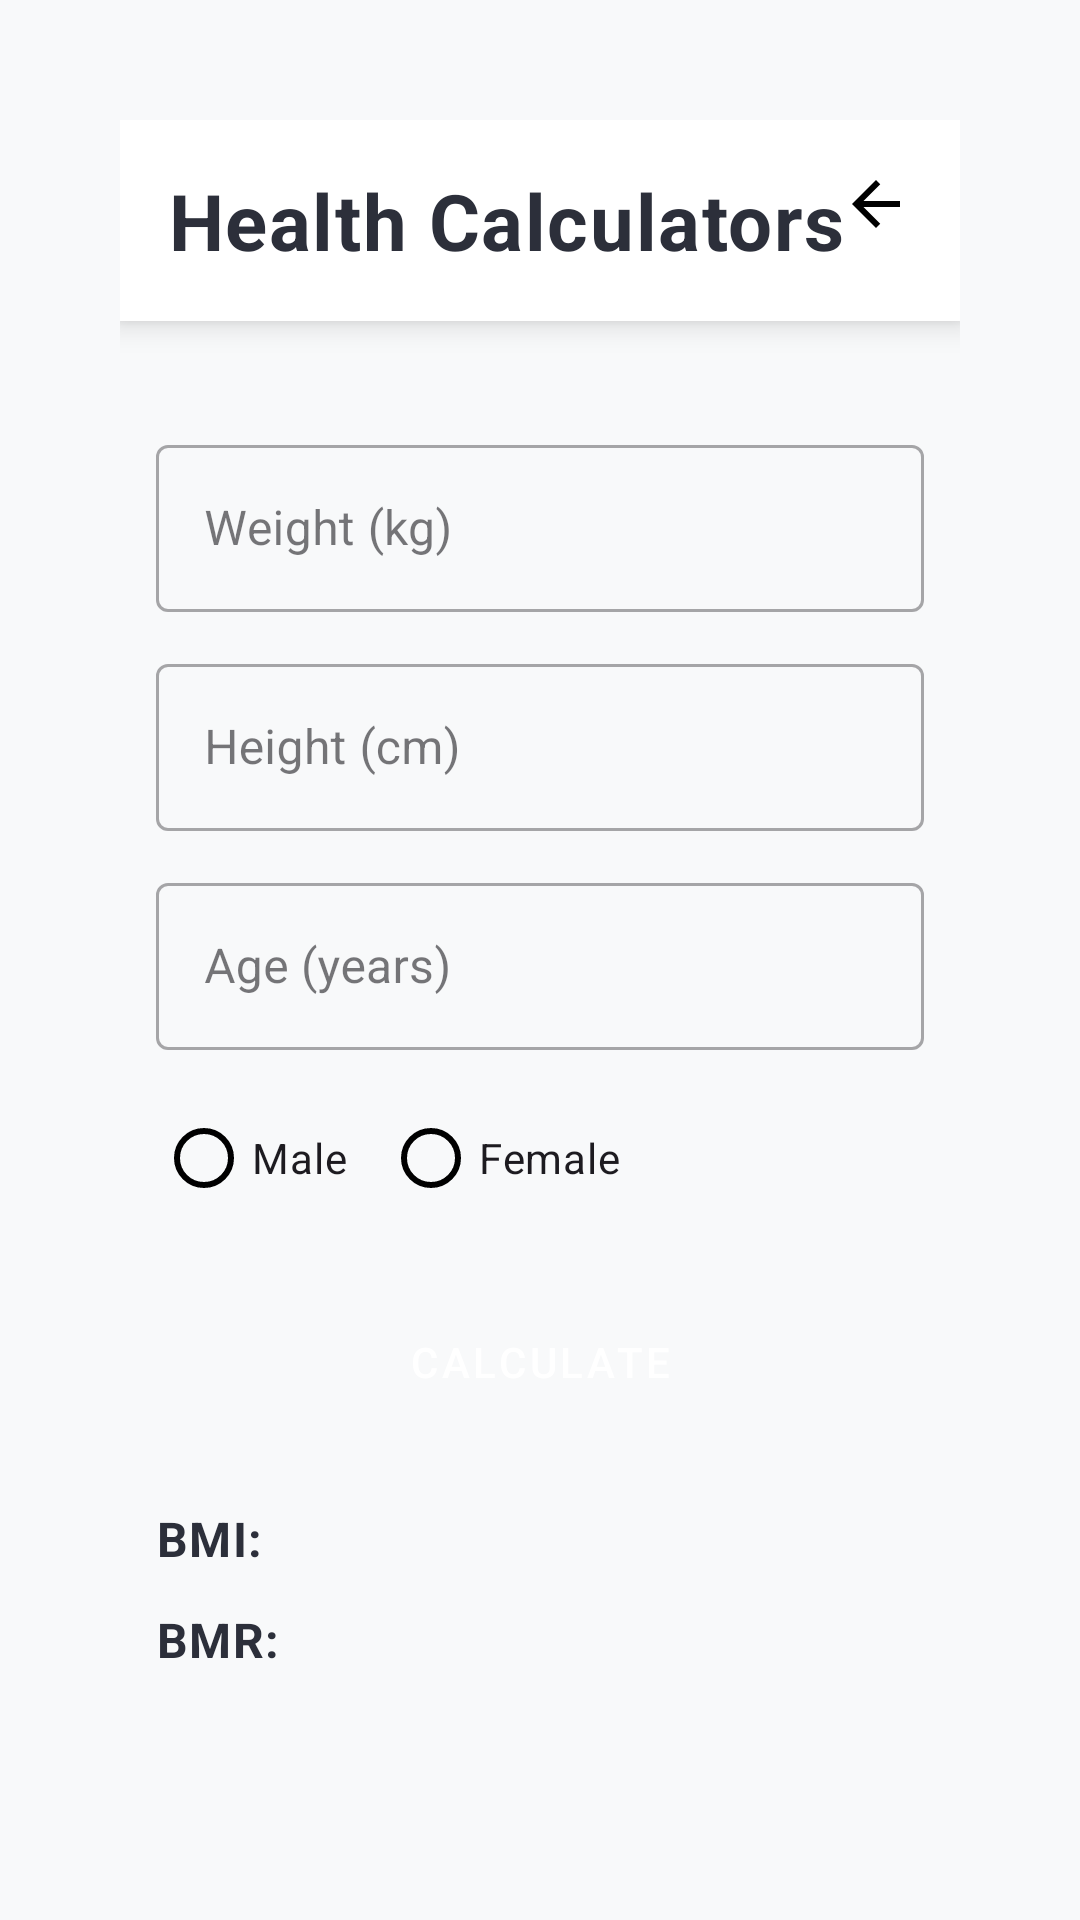

Produce the Android XML layout that renders to this screen, including the resource entries it uses.
<!-- AndroidManifest.xml: application theme Theme.Apexfitness2 -->
<!-- res/layout/activity_health_calculators.xml -->
<?xml version="1.0" encoding="utf-8"?>
<androidx.constraintlayout.widget.ConstraintLayout xmlns:android="http://schemas.android.com/apk/res/android"
    xmlns:app="http://schemas.android.com/apk/res-auto"
    xmlns:tools="http://schemas.android.com/tools"
    android:id="@+id/mainLayout"
    android:layout_width="match_parent"
    android:layout_height="match_parent"
    android:background="@color/background_light"
    android:padding="40dp">

    
    <androidx.constraintlayout.widget.ConstraintLayout
        android:id="@+id/headerLayout"
        android:layout_width="0dp"
        android:layout_height="wrap_content"
        android:background="@color/white"
        android:elevation="6dp"
        android:padding="16dp"
        app:layout_constraintEnd_toEndOf="parent"
        app:layout_constraintStart_toStartOf="parent"
        app:layout_constraintTop_toTopOf="parent">

        <TextView
            android:id="@+id/appTitle"
            android:layout_width="wrap_content"
            android:layout_height="wrap_content"
            style="@style/AppTypography.Title"
            android:text="Health Calculators"
            app:layout_constraintStart_toStartOf="parent"
            app:layout_constraintTop_toTopOf="parent" />

        <ImageView
            android:id="@+id/backIcon"
            android:layout_width="24dp"
            android:layout_height="24dp"
            android:contentDescription="Go back"
            android:src="@drawable/ic_back"
            app:tint="@color/accent_primary"
            app:layout_constraintEnd_toEndOf="parent"
            app:layout_constraintTop_toTopOf="parent" />
    </androidx.constraintlayout.widget.ConstraintLayout>

    
    <ProgressBar
        android:id="@+id/loadingIndicator"
        android:layout_width="wrap_content"
        android:layout_height="wrap_content"
        android:visibility="gone"
        app:layout_constraintBottom_toBottomOf="parent"
        app:layout_constraintEnd_toEndOf="parent"
        app:layout_constraintStart_toStartOf="parent"
        app:layout_constraintTop_toTopOf="parent" />

    
    <TextView
        android:id="@+id/errorText"
        android:layout_width="wrap_content"
        android:layout_height="wrap_content"
        android:layout_marginTop="24dp"
        android:visibility="gone"
        style="@style/AppTypography.Body"
        android:text="Error loading data"
        app:layout_constraintEnd_toEndOf="parent"
        app:layout_constraintStart_toStartOf="parent"
        app:layout_constraintTop_toBottomOf="@+id/headerLayout" />

    
    <androidx.core.widget.NestedScrollView
        android:id="@+id/contentScrollView"
        android:layout_width="0dp"
        android:layout_height="0dp"
        android:layout_marginTop="24dp"
        android:fillViewport="true"
        app:layout_constraintBottom_toBottomOf="parent"
        app:layout_constraintEnd_toEndOf="parent"
        app:layout_constraintStart_toStartOf="parent"
        app:layout_constraintTop_toBottomOf="@+id/headerLayout">

        <LinearLayout
            android:layout_width="match_parent"
            android:layout_height="wrap_content"
            android:orientation="vertical"
            android:padding="12dp">

            
            <com.google.android.material.textfield.TextInputLayout
                android:id="@+id/weightInputLayout"
                android:layout_width="match_parent"
                android:layout_height="wrap_content"
                android:hint="Weight (kg)"
                style="@style/Widget.MaterialComponents.TextInputLayout.OutlinedBox">

                <com.google.android.material.textfield.TextInputEditText
                    android:id="@+id/weightEditText"
                    android:layout_width="match_parent"
                    android:layout_height="wrap_content"
                    android:contentDescription="Enter weight in kilograms"
                    android:inputType="numberDecimal" />
            </com.google.android.material.textfield.TextInputLayout>

            
            <com.google.android.material.textfield.TextInputLayout
                android:id="@+id/heightInputLayout"
                android:layout_width="match_parent"
                android:layout_height="wrap_content"
                android:layout_marginTop="12dp"
                android:hint="Height (cm)"
                style="@style/Widget.MaterialComponents.TextInputLayout.OutlinedBox">

                <com.google.android.material.textfield.TextInputEditText
                    android:id="@+id/heightEditText"
                    android:layout_width="match_parent"
                    android:layout_height="wrap_content"
                    android:contentDescription="Enter height in centimeters"
                    android:inputType="numberDecimal" />
            </com.google.android.material.textfield.TextInputLayout>

            
            <com.google.android.material.textfield.TextInputLayout
                android:id="@+id/ageInputLayout"
                android:layout_width="match_parent"
                android:layout_height="wrap_content"
                android:layout_marginTop="12dp"
                android:hint="Age (years)"
                style="@style/Widget.MaterialComponents.TextInputLayout.OutlinedBox">

                <com.google.android.material.textfield.TextInputEditText
                    android:id="@+id/ageEditText"
                    android:layout_width="match_parent"
                    android:layout_height="wrap_content"
                    android:contentDescription="Enter age in years"
                    android:inputType="number" />
            </com.google.android.material.textfield.TextInputLayout>

            
            <RadioGroup
                android:id="@+id/genderRadioGroup"
                android:layout_width="wrap_content"
                android:layout_height="wrap_content"
                android:layout_marginTop="12dp"
                android:orientation="horizontal">

                <RadioButton
                    android:id="@+id/maleRadioButton"
                    android:layout_width="wrap_content"
                    android:layout_height="wrap_content"
                    android:contentDescription="Select male gender"
                    android:text="Male"
                    app:buttonTint="@color/accent_primary" />

                <RadioButton
                    android:id="@+id/femaleRadioButton"
                    android:layout_width="wrap_content"
                    android:layout_height="wrap_content"
                    android:layout_marginStart="12dp"
                    android:contentDescription="Select female gender"
                    android:text="Female"
                    app:buttonTint="@color/accent_primary" />
            </RadioGroup>

            
            <Button
                android:id="@+id/calculateButton"
                android:layout_width="match_parent"
                android:layout_height="wrap_content"
                android:layout_marginTop="20dp"
                android:text="Calculate"
                style="@style/Widget.MaterialComponents.Button"
                android:backgroundTint="@color/accent_primary"
                android:foreground="?android:attr/selectableItemBackground" />

            
            <TextView
                android:id="@+id/bmiResultTextView"
                android:layout_width="match_parent"
                android:layout_height="wrap_content"
                android:layout_marginTop="24dp"
                style="@style/AppTypography.Body"
                android:text="BMI: " />

            <TextView
                android:id="@+id/bmrResultTextView"
                android:layout_width="match_parent"
                android:layout_height="wrap_content"
                android:layout_marginTop="12dp"
                style="@style/AppTypography.Body"
                android:text="BMR: " />

        </LinearLayout>
    </androidx.core.widget.NestedScrollView>
</androidx.constraintlayout.widget.ConstraintLayout>
<!-- resources referenced by this layout -->
<resources>
  <color name="accent_primary">#000000</color>
  <color name="background_light">#F8F9FA</color>
  <color name="white">#FFFFFF</color>
  <!-- drawable ic_back (drawable) -->
  <?xml version="1.0" encoding="utf-8"?>
  
  <vector xmlns:android="http://schemas.android.com/apk/res/android"
      android:width="24dp"
      android:height="24dp"
      android:viewportWidth="24"
      android:viewportHeight="24">
      <path
          android:fillColor="#000000"
          android:pathData="M20,11H7.83l5.59-5.59L12,4l-8,8 8,8 1.41-1.41L7.83,13H20v-2z" />
  </vector>
  <style name="AppTypography.Body" parent="TextAppearance.MaterialComponents.Body1">
          <item name="android:fontFamily">sans-serif</item>
          <item name="android:textSize">16sp</item>
          <item name="android:textStyle">bold</item>
          <item name="android:textColor">@color/text_primary</item>
      </style>
  <style name="AppTypography.Title" parent="TextAppearance.MaterialComponents.Headline5">
          <item name="android:fontFamily">sans-serif-medium</item>
          <item name="android:textSize">26sp</item>
          <item name="android:textStyle">bold</item>
          <item name="android:letterSpacing">0.02</item>
          <item name="android:textColor">@color/text_primary</item>
      </style>
  <style name="Theme.Apexfitness2" parent="Base.Theme.Apexfitness2" />
  <color name="text_primary">#2C2F3A</color>
  <style name="Base.Theme.Apexfitness2" parent="Theme.Material3.DayNight.NoActionBar">
          
          
      </style>
</resources>
